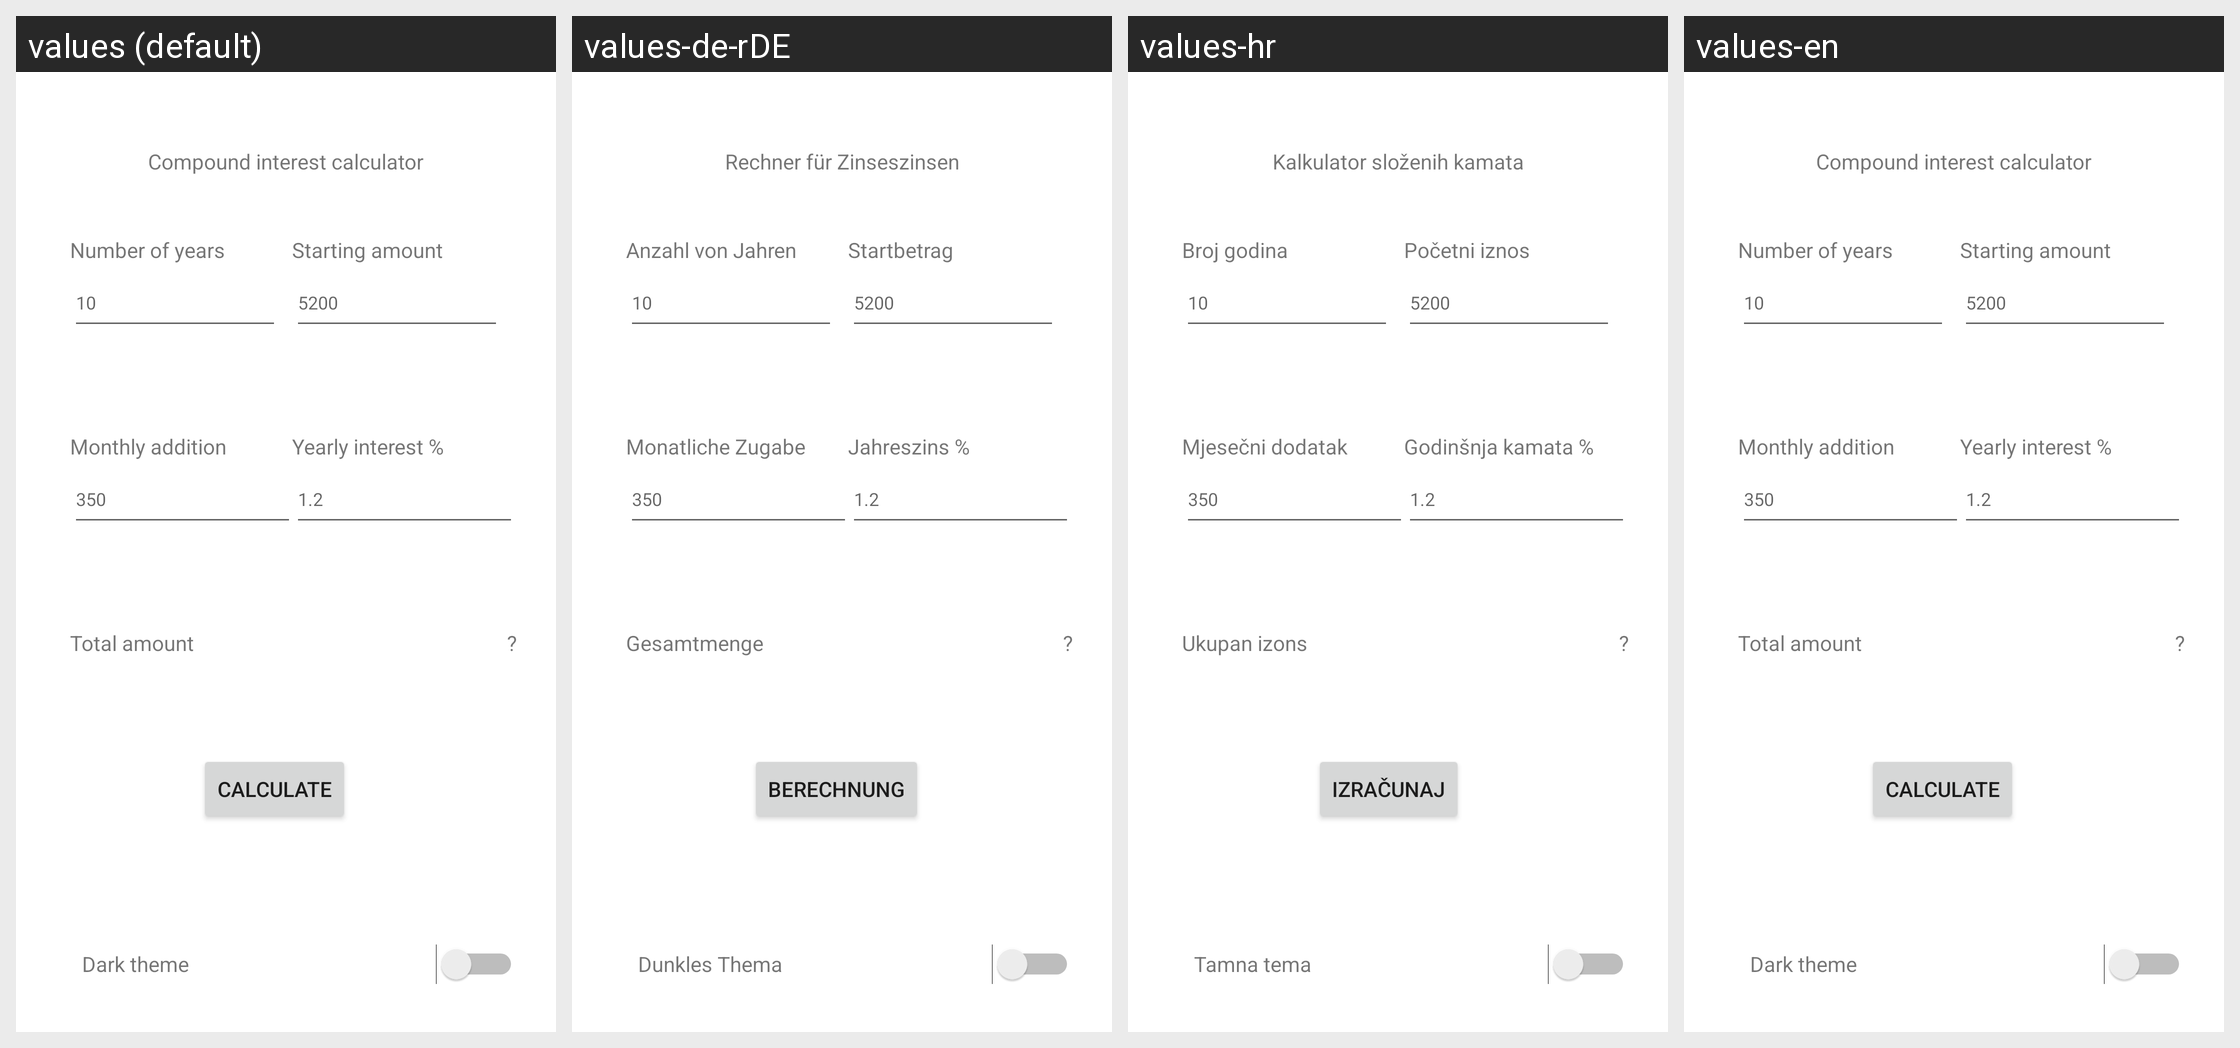

Here is an Android app screen in its default locale and in the app's own translations. Write out the translated-string differences for the strings that appear on this screen.
Android screen res/layout/activity_main.xml rendered under 4 locales, left to right: values (default), values-de-rDE, values-hr, values-en. Device: Nexus 5 (rendered at 1080×1920; each locale shown at half size, 540×960, under a caption strip naming it); theme Theme.KalkulatorLeljak.
Strings drawn on this screen, with the default value and each locale's value (text and hints the layout hard-codes, and strings that could not be matched under every locale, appear in the picture but are not listed):

starting_amount
  values: Starting amount
  values-de-rDE: Startbetrag
  values-hr: Početni iznos
  values-en: Starting amount

title
  values: Compound interest calculator
  values-de-rDE: Rechner für Zinseszinsen
  values-hr: Kalkulator složenih kamata
  values-en: Compound interest calculator

number_of_years
  values: Number of years
  values-de-rDE: Anzahl von Jahren
  values-hr: Broj godina
  values-en: Number of years

monthly_addition
  values: Monthly addition
  values-de-rDE: Monatliche Zugabe
  values-hr: Mjesečni dodatak
  values-en: Monthly addition

yearly_interest
  values: Yearly interest %
  values-de-rDE: Jahreszins %
  values-hr: Godinšnja kamata %
  values-en: Yearly interest %

button_text
  values: Calculate
  values-de-rDE: Berechnung
  values-hr: Izračunaj
  values-en: Calculate

result
  values: Total amount
  values-de-rDE: Gesamtmenge
  values-hr: Ukupan izons
  values-en: Total amount

result_default
  values: ?
  values-de-rDE: ?  [not translated; the default value is used]
  values-hr: ?  [not translated; the default value is used]
  values-en: ?  [not translated; the default value is used]

dark_theme
  values: Dark theme
  values-de-rDE: Dunkles Thema
  values-hr: Tamna tema
  values-en: Dark theme
